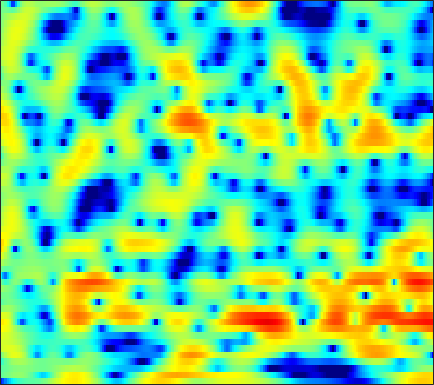

Values plotted in this chart, from the file beside it:
-13.204, -11.373, -9.2997, -7.5624, -6.4517, -5.2176, -4.1956, -3.5553, -2.8559, -2.3147, -1.9189, -1.7125, -1.5286, -1.4235, -1.3907, -1.3581, -1.3046, -1.2266, -1.0361, -0.71723, -0.27765, 0.12663, 0.73828, 1.4032
-1.096, -0.8854, -0.5817, -0.2666, -0.03632, 0.2411, 0.4628, 0.5839, 0.6654, 0.6396, 0.4863, 0.2783, -0.1335, -0.7222, -1.292, -2.232, -3.377, -4.336, -5.578, -6.351, -6.119, -5.264, -3.661, -1.985
-1.404, -1.182, -0.8869, -0.6037, -0.4062, -0.1737, 0.01322, 0.1241, 0.2271, 0.2744, 0.2637, 0.2227, 0.1251, -0.01002, -0.1276, -0.2994, -0.4639, -0.5669, -0.6639, -0.6978, -0.6558, -0.5724, -0.397, -0.1535
-3.097, -2.209, -1.165, -0.3072, 0.2157, 0.7539, 1.119, 1.289, 1.39, 1.362, 1.216, 1.041, 0.7486, 0.414, 0.1584, -0.1588, -0.4155, -0.5494, -0.6467, -0.657, -0.5958, -0.5233, -0.4131, -0.3108
-0.542, 0.6038, 1.822, 2.726, 3.21, 3.625, 3.789, 3.749, 3.481, 2.956, 2.152, 1.343, -0.03616, -1.833, -3.498, -6.101, -8.523, -9.064, -7.579, -5.413, -3.625, -2.619, -1.685, -1.169
2.754, 2.994, 3.26, 3.436, 3.495, 3.465, 3.292, 3.058, 2.596, 1.95, 1.105, 0.3356, -0.8617, -2.25, -3.369, -4.788, -5.775, -5.993, -5.612, -4.792, -3.904, -3.325, -2.738, -2.395
2.966, 2.987, 2.968, 2.887, 2.782, 2.57, 2.275, 2, 1.565, 1.064, 0.5059, 0.06165, -0.5492, -1.156, -1.582, -2.084, -2.481, -2.695, -2.87, -2.931, -2.902, -2.838, -2.723, -2.6
3.403, 3.359, 3.224, 2.999, 2.776, 2.408, 1.974, 1.617, 1.113, 0.5897, 0.07072, -0.3189, -0.8304, -1.315, -1.666, -2.124, -2.567, -2.884, -3.261, -3.573, -3.784, -3.848, -3.781, -3.533
4.575, 4.497, 4.222, 3.751, 3.277, 2.508, 1.613, 0.9114, -0.01481, -0.8325, -1.447, -1.777, -2.082, -2.318, -2.526, -2.897, -3.427, -3.958, -4.848, -5.991, -7.368, -8.452, -9.442, -8.977
5.234, 5.152, 4.757, 3.993, 3.15, 1.613, -0.5263, -2.658, -6.474, -11.09, -11.56, -9.086, -6.428, -4.915, -4.361, -4.181, -4.492, -5.033, -6.069, -7.441, -9.095, -10.54, -12.2, -11.63
3.357, 3.44, 3.286, 2.801, 2.204, 1.077, -0.4414, -1.772, -3.609, -5.083, -5.616, -5.446, -4.925, -4.628, -4.724, -5.288, -6.475, -7.883, -10.54, -14.15, -16.4, -14.45, -10.45, -7.004
0.1368, 0.6153, 0.9743, 1.063, 0.9617, 0.6456, 0.1815, -0.2249, -0.8106, -1.383, -1.876, -2.215, -2.641, -3.117, -3.527, -4.25, -5.184, -6.003, -7.179, -8.171, -8.357, -7.648, -5.886, -3.797
-1.665, -1.099, -0.6253, -0.4109, -0.3908, -0.5089, -0.765, -1.039, -1.452, -1.884, -2.299, -2.592, -2.952, -3.24, -3.392, -3.554, -3.629, -3.619, -3.531, -3.307, -2.865, -2.403, -1.609, -0.6741
-0.5268, -0.454, -0.4461, -0.5717, -0.7459, -1.099, -1.589, -2.052, -2.76, -3.539, -4.341, -4.845, -5.272, -5.307, -5.099, -4.585, -3.932, -3.438, -2.793, -2.163, -1.535, -1.065, -0.4097, 0.3034
1.105, 0.7166, 0.288, -0.0612, -0.3111, -0.7299, -1.313, -1.932, -3.134, -4.979, -7.71, -10.62, -15.29, -13.55, -10.01, -6.533, -4.244, -3.067, -1.966, -1.266, -0.8754, -0.7179, -0.5602, -0.2858
-0.5243, -1.927, -2.807, -2.269, -1.456, -0.4756, 0.08011, 0.1704, -0.158, -0.9171, -2.079, -3.032, -3.839, -3.515, -2.66, -1.267, -0.1102, 0.5079, 0.9324, 0.823, 0.0946, -0.91, -3.116, -6.662
-4.763, -8.116, -10.06, -6.699, -4.296, -2.035, -0.6072, 0.07385, 0.641, 0.9315, 1.024, 1.051, 1.117, 1.243, 1.351, 1.536, 1.647, 1.663, 1.498, 1.048, 0.3056, -0.4796, -1.782, -3.076
-0.3931, -0.9342, -1.369, -1.423, -1.266, -0.9387, -0.5567, -0.2892, 0.04643, 0.2913, 0.484, 0.6072, 0.7208, 0.8058, 0.8526, 0.8825, 0.8501, 0.7863, 0.618, 0.3998, 0.1472, -0.06903, -0.3195, -0.4818
1.619, 1.221, 0.7037, 0.2389, -0.0482, -0.336, -0.5032, -0.5379, -0.5052, -0.3896, -0.2124, -0.07906, 0.06109, 0.1505, 0.1905, 0.1657, 0.09782, 0.004223, -0.1212, -0.2382, -0.3481, -0.3921, -0.3904, -0.3237
3.552, 2.903, 1.89, 0.7263, -0.1921, -1.324, -2.134, -2.378, -2.219, -1.661, -1.021, -0.6226, -0.2144, -0.02397, -0.02421, -0.1877, -0.479, -0.7521, -1.117, -1.442, -1.621, -1.601, -1.403, -1.019
5.949, 5.05, 3.465, 1.27, -0.9949, -5.446, -13.74, -16.02, -7.562, -3.492, -1.294, -0.3205, 0.3682, 0.5117, 0.2962, -0.3206, -1.343, -2.31, -3.872, -5.462, -6.503, -6.53, -5.548, -3.948
6.26, 5.666, 4.61, 3.241, 2.022, 0.3299, -0.9989, -1.399, -1.093, -0.3596, 0.2175, 0.4711, 0.3986, -0.106, -0.7746, -2.104, -4.023, -5.951, -9.303, -14.07, -22.49, -22.92, -15.01, -10.19
4.664, 4.648, 4.462, 4.121, 3.793, 3.294, 2.804, 2.472, 2.091, 1.699, 1.24, 0.8083, 0.038, -1.013, -2.012, -3.692, -5.753, -7.599, -10.44, -13.73, -16.85, -18.33, -17.48, -14.2
2.928, 3.456, 3.924, 4.154, 4.194, 4.091, 3.828, 3.543, 3.04, 2.417, 1.675, 1.001, 0.01127, -1.15, -2.139, -3.595, -5.278, -6.734, -9.009, -11.66, -14.77, -16.47, -15.96, -12.84
1.752, 2.586, 3.401, 3.909, 4.104, 4.149, 3.955, 3.652, 3.046, 2.247, 1.252, 0.4045, -0.784, -1.994, -2.825, -3.835, -4.678, -5.211, -5.779, -6.28, -6.567, -6.574, -6.335, -5.796
1.417, 2.297, 3.192, 3.783, 4.022, 4.079, 3.837, 3.455, 2.679, 1.548, 0.06511, -1.292, -3.494, -5.879, -7.445, -8.315, -7.527, -6.501, -5.184, -4.155, -3.322, -2.853, -2.288, -1.879
0.79, 1.699, 2.625, 3.229, 3.488, 3.556, 3.314, 2.932, 2.132, 0.9538, -0.6715, -2.275, -5.113, -9.168, -13.17, -14.92, -10.16, -7.354, -4.779, -2.985, -1.716, -1.008, -0.3157, 0.1442
-0.1844, 0.6401, 1.465, 1.997, 2.215, 2.286, 2.117, 1.836, 1.263, 0.5138, -0.4406, -1.218, -2.3, -3.277, -3.796, -4.009, -3.658, -3.131, -2.314, -1.457, -0.7046, -0.2053, 0.3039, 0.6576
-0.2563, 0.2988, 0.8357, 1.141, 1.212, 1.146, 0.9204, 0.6564, 0.2279, -0.2485, -0.7284, -1.055, -1.441, -1.718, -1.849, -1.85, -1.717, -1.524, -1.175, -0.7487, -0.3089, 0.02051, 0.4187, 0.7445
0.6905, 0.9739, 1.146, 1.08, 0.8828, 0.437, -0.1793, -0.6959, -1.365, -1.95, -2.281, -2.42, -2.411, -2.293, -2.173, -2.01, -1.861, -1.737, -1.5, -1.208, -0.7817, -0.4133, 0.1495, 0.7351
2.143, 2.223, 2.073, 1.606, 1.039, -0.07602, -1.634, -3.087, -5.309, -7.127, -7.429, -6.63, -5.231, -4.117, -3.556, -3.237, -3.256, -3.456, -3.827, -3.994, -3.589, -2.849, -1.491, -0.05518
2.702, 2.731, 2.525, 1.98, 1.299, -0.03725, -2.025, -4.119, -8.09, -13.72, -13.33, -9.836, -6.596, -4.883, -4.29, -4.203, -4.952, -6.17, -9.159, -15.26, -18.44, -11.05, -5.4, -1.951
1.273, 1.494, 1.609, 1.471, 1.172, 0.5454, -0.3408, -1.13, -2.201, -3.045, -3.471, -3.485, -3.346, -3.206, -3.251, -3.539, -4.217, -4.906, -5.952, -6.845, -6.637, -5.612, -3.65, -1.659
-1.007, -0.2801, 0.4639, 0.9555, 1.148, 1.171, 0.999, 0.7661, 0.3432, -0.08764, -0.5551, -0.8451, -1.289, -1.696, -1.992, -2.391, -2.768, -2.992, -3.179, -3.124, -2.843, -2.442, -1.756, -0.9557
-2.738, -1.124, 0.451, 1.508, 2.043, 2.438, 2.534, 2.446, 2.155, 1.661, 1.05, 0.4807, -0.2934, -1.136, -1.73, -2.443, -2.877, -3.057, -3.067, -2.791, -2.388, -2.053, -1.61, -1.182
-0.5177, 0.8766, 2.318, 3.318, 3.799, 4.16, 4.191, 4.019, 3.562, 2.817, 1.817, 0.8742, -0.6184, -2.413, -3.937, -5.902, -7.289, -7.392, -6.42, -5.132, -3.931, -3.248, -2.639, -2.396
2.525, 3.221, 3.995, 4.534, 4.756, 4.812, 4.6, 4.257, 3.541, 2.571, 1.268, 0.0765, -1.928, -4.515, -7.132, -12.26, -21.2, -18.94, -11.72, -8.15, -6.02, -5.039, -4.3, -4.26
3.561, 4.072, 4.546, 4.759, 4.764, 4.514, 4.013, 3.481, 2.568, 1.448, 0.1531, -0.9602, -2.525, -4.184, -5.435, -6.926, -7.92, -8.053, -7.541, -6.721, -5.827, -5.311, -4.899, -4.846
4.408, 4.897, 5.213, 5.185, 4.944, 4.357, 3.451, 2.598, 1.282, -0.1804, -1.685, -2.673, -3.982, -5.074, -5.738, -6.432, -6.921, -6.997, -6.82, -6.223, -5.553, -4.994, -4.466, -4.106
5.825, 6.098, 6.111, 5.752, 5.21, 4.159, 2.661, 1.222, -1.1, -3.819, -6.67, -8.125, -9.116, -9.214, -9.327, -9.957, -10.86, -11.54, -11.28, -9.278, -7.129, -5.586, -4.106, -3.143
6.42, 6.387, 6.074, 5.434, 4.703, 3.353, 1.544, -0.2097, -3.214, -7.572, -14.37, -20.82, -16.42, -12.59, -11.67, -12.12, -14.44, -17.93, -19, -12.35, -7.897, -5.646, -3.441, -2.113
5.508, 5.305, 4.828, 4.092, 3.387, 2.203, 0.7762, -0.4584, -2.25, -4.116, -5.781, -6.635, -7.234, -7.345, -7.298, -7.214, -7.195, -6.992, -6.41, -5.234, -3.876, -2.844, -1.605, -0.6477
3.982, 3.69, 3.118, 2.336, 1.637, 0.6034, -0.5157, -1.329, -2.347, -3.149, -3.685, -4.004, -4.093, -4.029, -3.862, -3.559, -3.174, -2.828, -2.273, -1.648, -0.9408, -0.4298, 0.1602, 0.6873
2.551, 2.185, 1.48, 0.5175, -0.3849, -1.777, -3.287, -4.322, -5.294, -5.518, -5.088, -4.529, -3.724, -2.93, -2.402, -1.773, -1.175, -0.779, -0.2455, 0.2308, 0.7095, 1.038, 1.433, 1.746
1.267, 0.9939, 0.3461, -0.7008, -1.848, -4.028, -7.347, -11.2, -19.1, -14.47, -8.928, -6.326, -4.112, -2.578, -1.742, -0.9083, -0.2939, 0.07438, 0.4616, 0.8118, 1.117, 1.372, 1.749, 2.107
-0.2952, 0.02702, 0.1235, -0.2451, -0.853, -2.12, -3.813, -5.181, -6.407, -6.131, -4.783, -3.674, -2.397, -1.475, -0.964, -0.5167, -0.3318, -0.2966, -0.3965, -0.5195, -0.5668, -0.4483, -0.02268, 0.6996
-2.01, -0.5962, 0.5896, 1.149, 1.265, 1.095, 0.7017, 0.3355, -0.1024, -0.4112, -0.5893, -0.6713, -0.7203, -0.7982, -0.8994, -1.127, -1.548, -2.08, -3.127, -4.753, -6.734, -7.825, -6.886, -4.043
-0.7699, 0.4582, 1.642, 2.368, 2.646, 2.717, 2.475, 2.131, 1.476, 0.6311, -0.3594, -1.153, -2.22, -3.074, -3.518, -3.857, -4.087, -4.42, -5.309, -7.025, -9.851, -12.01, -10.37, -5.981
1.467, 2.099, 2.768, 3.189, 3.318, 3.23, 2.822, 2.296, 1.25, -0.2517, -2.31, -4.311, -7.939, -12.1, -13.05, -10.32, -7.712, -6.41, -5.406, -4.865, -4.513, -4.172, -3.412, -2.293
2.24, 2.711, 3.199, 3.483, 3.543, 3.393, 2.961, 2.423, 1.389, -0.06236, -2.019, -3.885, -6.877, -9.778, -10.47, -8.963, -6.96, -5.748, -4.598, -3.768, -3.138, -2.73, -2.192, -1.636
1.874, 2.419, 2.986, 3.355, 3.493, 3.48, 3.232, 2.888, 2.229, 1.354, 0.2938, -0.5795, -1.709, -2.642, -3.139, -3.473, -3.559, -3.548, -3.489, -3.468, -3.45, -3.428, -3.371, -3.26
1.139, 1.855, 2.614, 3.159, 3.429, 3.612, 3.593, 3.458, 3.121, 2.624, 2.005, 1.481, 0.7266, -0.05462, -0.6358, -1.407, -2.175, -2.768, -3.576, -4.425, -5.282, -5.886, -6.579, -7.051
0.5359, 1.375, 2.286, 2.972, 3.353, 3.689, 3.845, 3.848, 3.706, 3.408, 2.963, 2.54, 1.859, 1.038, 0.3327, -0.7525, -2.014, -3.087, -4.748, -6.645, -8.78, -10.49, -12.64, -14.21
0.1745, 1.016, 1.955, 2.696, 3.13, 3.553, 3.814, 3.903, 3.89, 3.725, 3.398, 3.045, 2.42, 1.609, 0.8547, -0.3607, -1.882, -3.261, -5.497, -8.353, -12.13, -15.93, -23.53, -33.9
-0.1262, 0.6533, 1.518, 2.21, 2.625, 3.062, 3.375, 3.535, 3.649, 3.636, 3.483, 3.261, 2.806, 2.155, 1.518, 0.4532, -0.8846, -2.106, -4.05, -6.41, -9.26, -11.69, -15.05, -17.74
-0.4618, 0.1585, 0.7818, 1.227, 1.496, 1.818, 2.143, 2.399, 2.723, 2.983, 3.134, 3.143, 3.001, 2.654, 2.266, 1.566, 0.6772, -0.113, -1.329, -2.698, -4.156, -5.264, -6.669, -7.905
-0.7049, -0.4991, -0.5425, -0.8695, -1.17, -1.393, -1.104, -0.5394, 0.4478, 1.407, 2.142, 2.51, 2.754, 2.737, 2.583, 2.236, 1.754, 1.343, 0.7634, 0.142, -0.4805, -0.9301, -1.504, -2.031
-0.5829, -0.8693, -1.905, -3.956, -6.54, -12.1, -11.98, -7.236, -3.044, -0.5329, 0.9492, 1.59, 1.971, 1.958, 1.758, 1.373, 0.9918, 0.7884, 0.6737, 0.7204, 0.8297, 0.9106, 0.9899, 1.028
